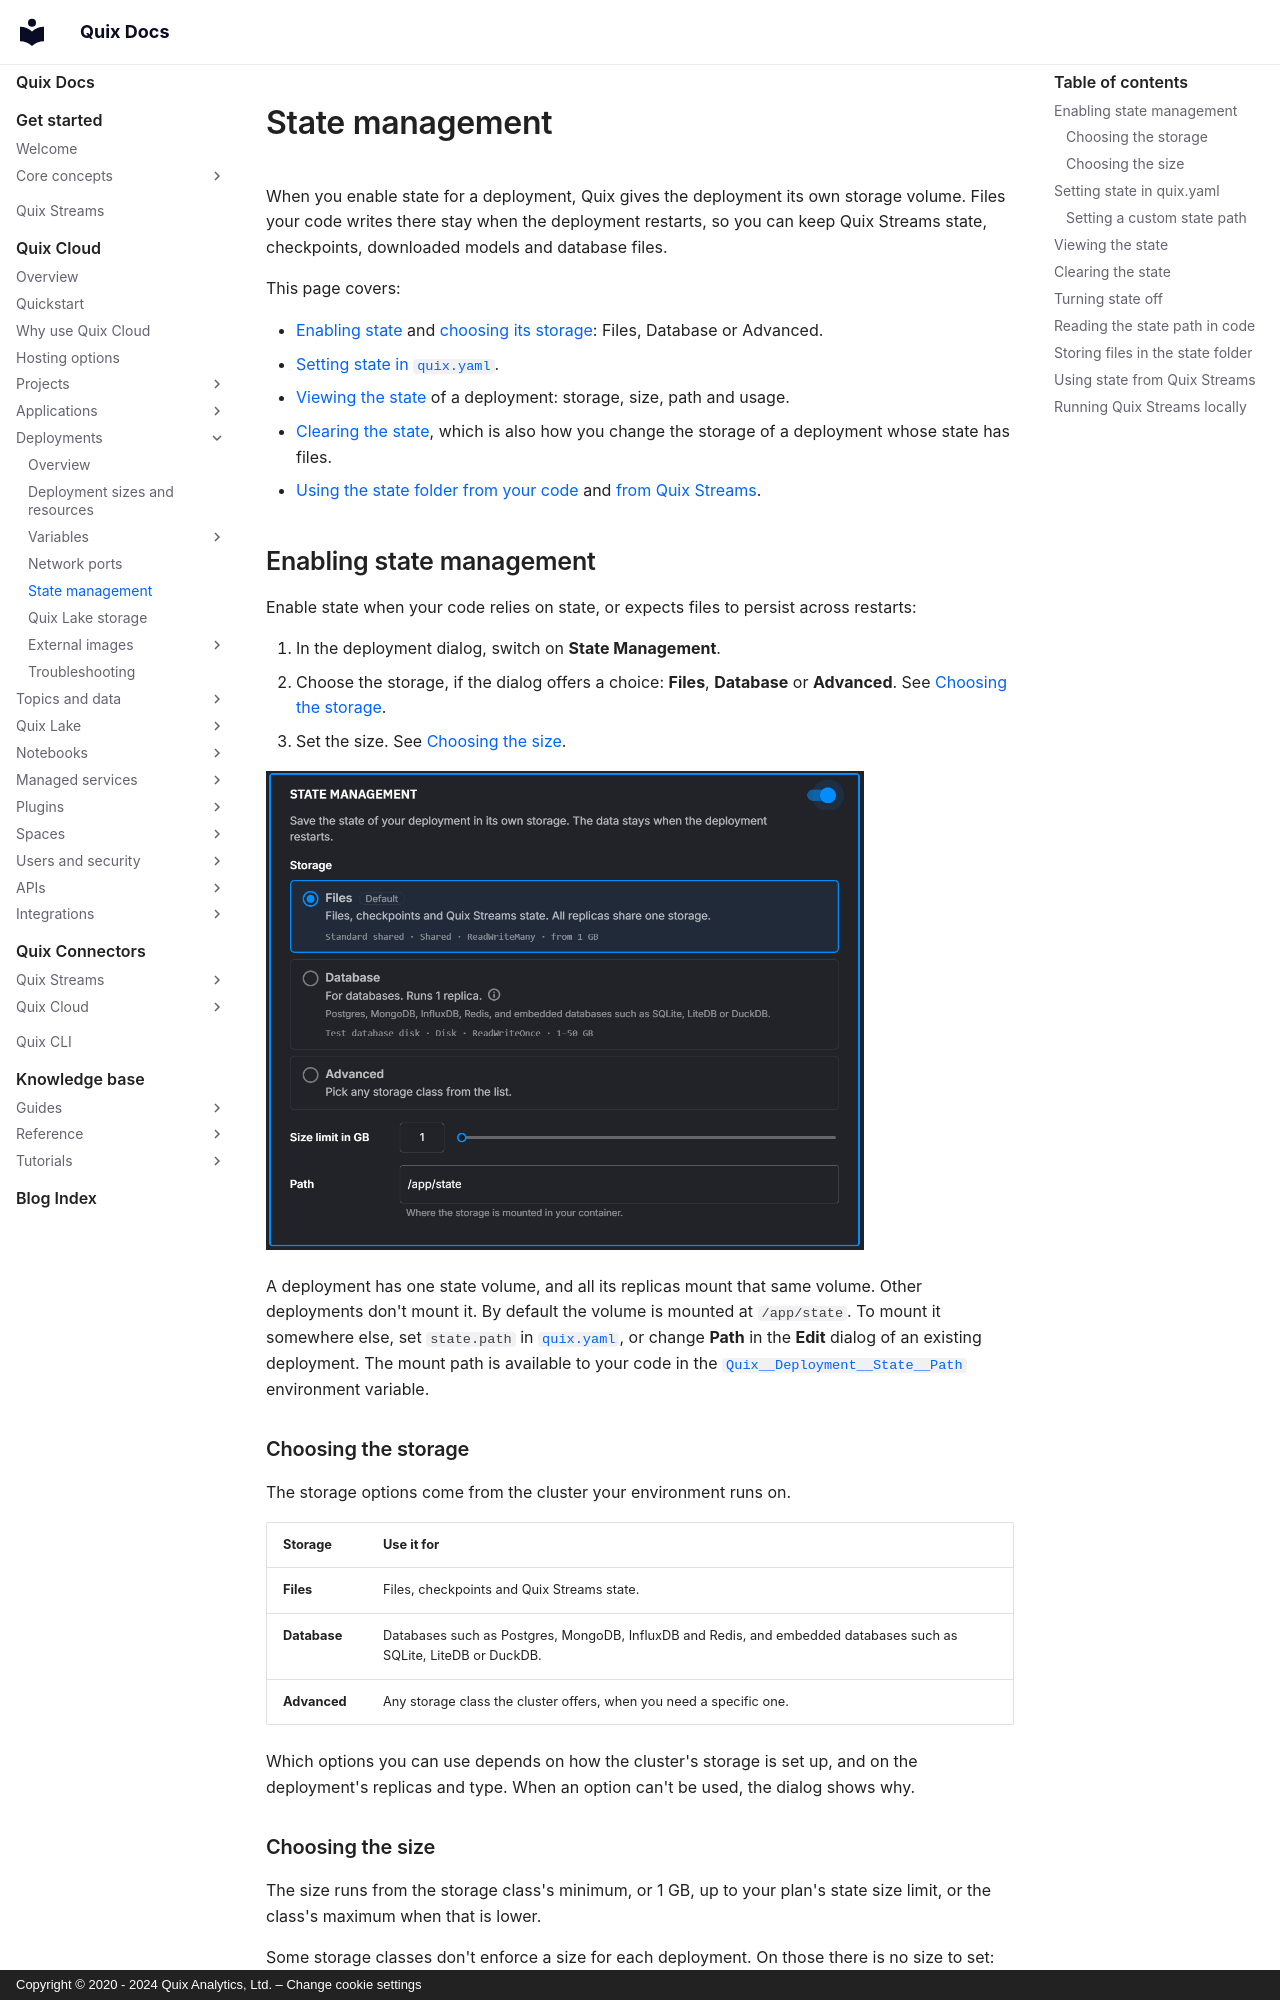

repository: quixio/quix-docs · page: quix-cloud/deployments/state-management/index.html · generator: mkdocs · copyright: Copyright © 2020 - 2024 Quix Analytics, Ltd. – Change cookie settings

---
title: State management
description: Keep a deployment's files and Quix Streams state across restarts, choose Files, Database or Advanced storage for it, read its usage, and clear it.
---

# State management

When you enable state for a deployment, Quix gives the deployment its own storage volume. Files your code writes there stay when the deployment restarts, so you can keep Quix Streams state, checkpoints, downloaded models and database files.

This page covers:

* [Enabling state](#enabling-state-management) and [choosing its storage](#choosing-the-storage): Files, Database or Advanced.
* [Setting state in `quix.yaml`](#setting-state-in-quixyaml).
* [Viewing the state](#viewing-the-state) of a deployment: storage, size, path and usage.
* [Clearing the state](#clearing-the-state), which is also how you change the storage of a deployment whose state has files.
* [Using the state folder from your code](#reading-the-state-path-in-code) and [from Quix Streams](#using-state-from-quix-streams).

## Enabling state management

Enable state when your code relies on state, or expects files to persist across restarts:

1. In the deployment dialog, switch on **State Management**.
2. Choose the storage, if the dialog offers a choice: **Files**, **Database** or **Advanced**. See [Choosing the storage](#choosing-the-storage).
3. Set the size. See [Choosing the size](#choosing-the-size).

![The State Management panel of the New Deployment dialog with State on: the Storage choice of Files (selected, marked Default), Database and Advanced, then Size limit in GB and Path](../../images/state/state-storage-choice.png){width=80%}

A deployment has one state volume, and all its replicas mount that same volume. Other deployments don't mount it. By default the volume is mounted at `/app/state`. To mount it somewhere else, set `state.path` in [`quix.yaml`](#setting-a-custom-state-path), or change **Path** in the **Edit** dialog of an existing deployment. The mount path is available to your code in the [`Quix__Deployment__State__Path`](./quix-variables.md) environment variable.

### Choosing the storage

The storage options come from the cluster your environment runs on.

| Storage | Use it for |
|---|---|
| **Files** | Files, checkpoints and Quix Streams state. |
| **Database** | Databases such as Postgres, MongoDB, InfluxDB and Redis, and embedded databases such as SQLite, LiteDB or DuckDB. |
| **Advanced** | Any storage class the cluster offers, when you need a specific one. |

Which options you can use depends on how the cluster's storage is set up, and on the deployment's replicas and type. When an option can't be used, the dialog shows why.
